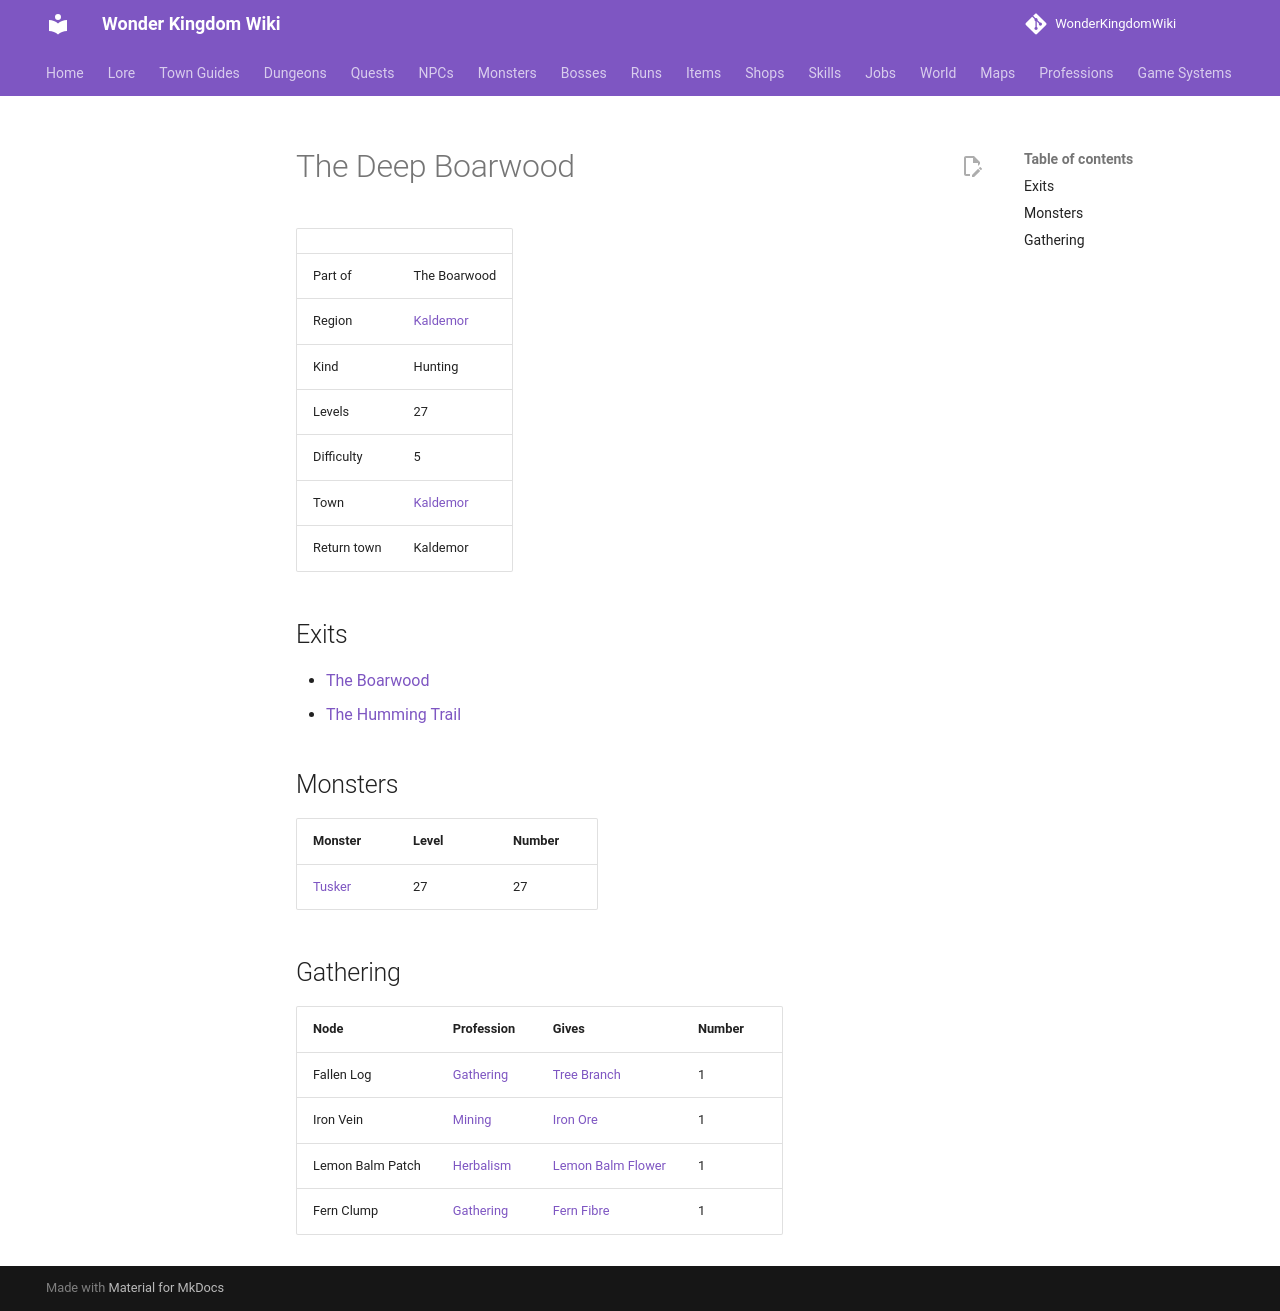

repository: alonohana627/WonderKingdomWiki · page: maps/boarwood_deep/index.html · generator: mkdocs

<!-- Generated by tools/generate.py from GameLib. Do not edit: changes are overwritten. -->

# The Deep Boarwood

|  |  |
|---|---|
| Part of | The Boarwood |
| Region | [Kaldemor](../world/index.md#kaldemor) |
| Kind | Hunting |
| Levels | 27 |
| Difficulty | 5 |
| Town | [Kaldemor](../towns/kaldemor.md) |
| Return town | Kaldemor |

## Exits

- [The Boarwood](../maps/boarwood.md)
- [The Humming Trail](../maps/humming_trail.md)

## Monsters

| Monster | Level | Number |
|---|---|---|
| [Tusker](../monsters/tusker.md) | 27 | 27 |

## Gathering

| Node | Profession | Gives | Number |
|---|---|---|---|
| Fallen Log | [Gathering](../professions/gathering.md) | [Tree Branch](../items/tree_branch.md) | 1 |
| Iron Vein | [Mining](../professions/mining.md) | [Iron Ore](../items/iron_ore.md) | 1 |
| Lemon Balm Patch | [Herbalism](../professions/herbalism.md) | [Lemon Balm Flower](../items/lemon_balm_flower.md) | 1 |
| Fern Clump | [Gathering](../professions/gathering.md) | [Fern Fibre](../items/fern_fibre.md) | 1 |
